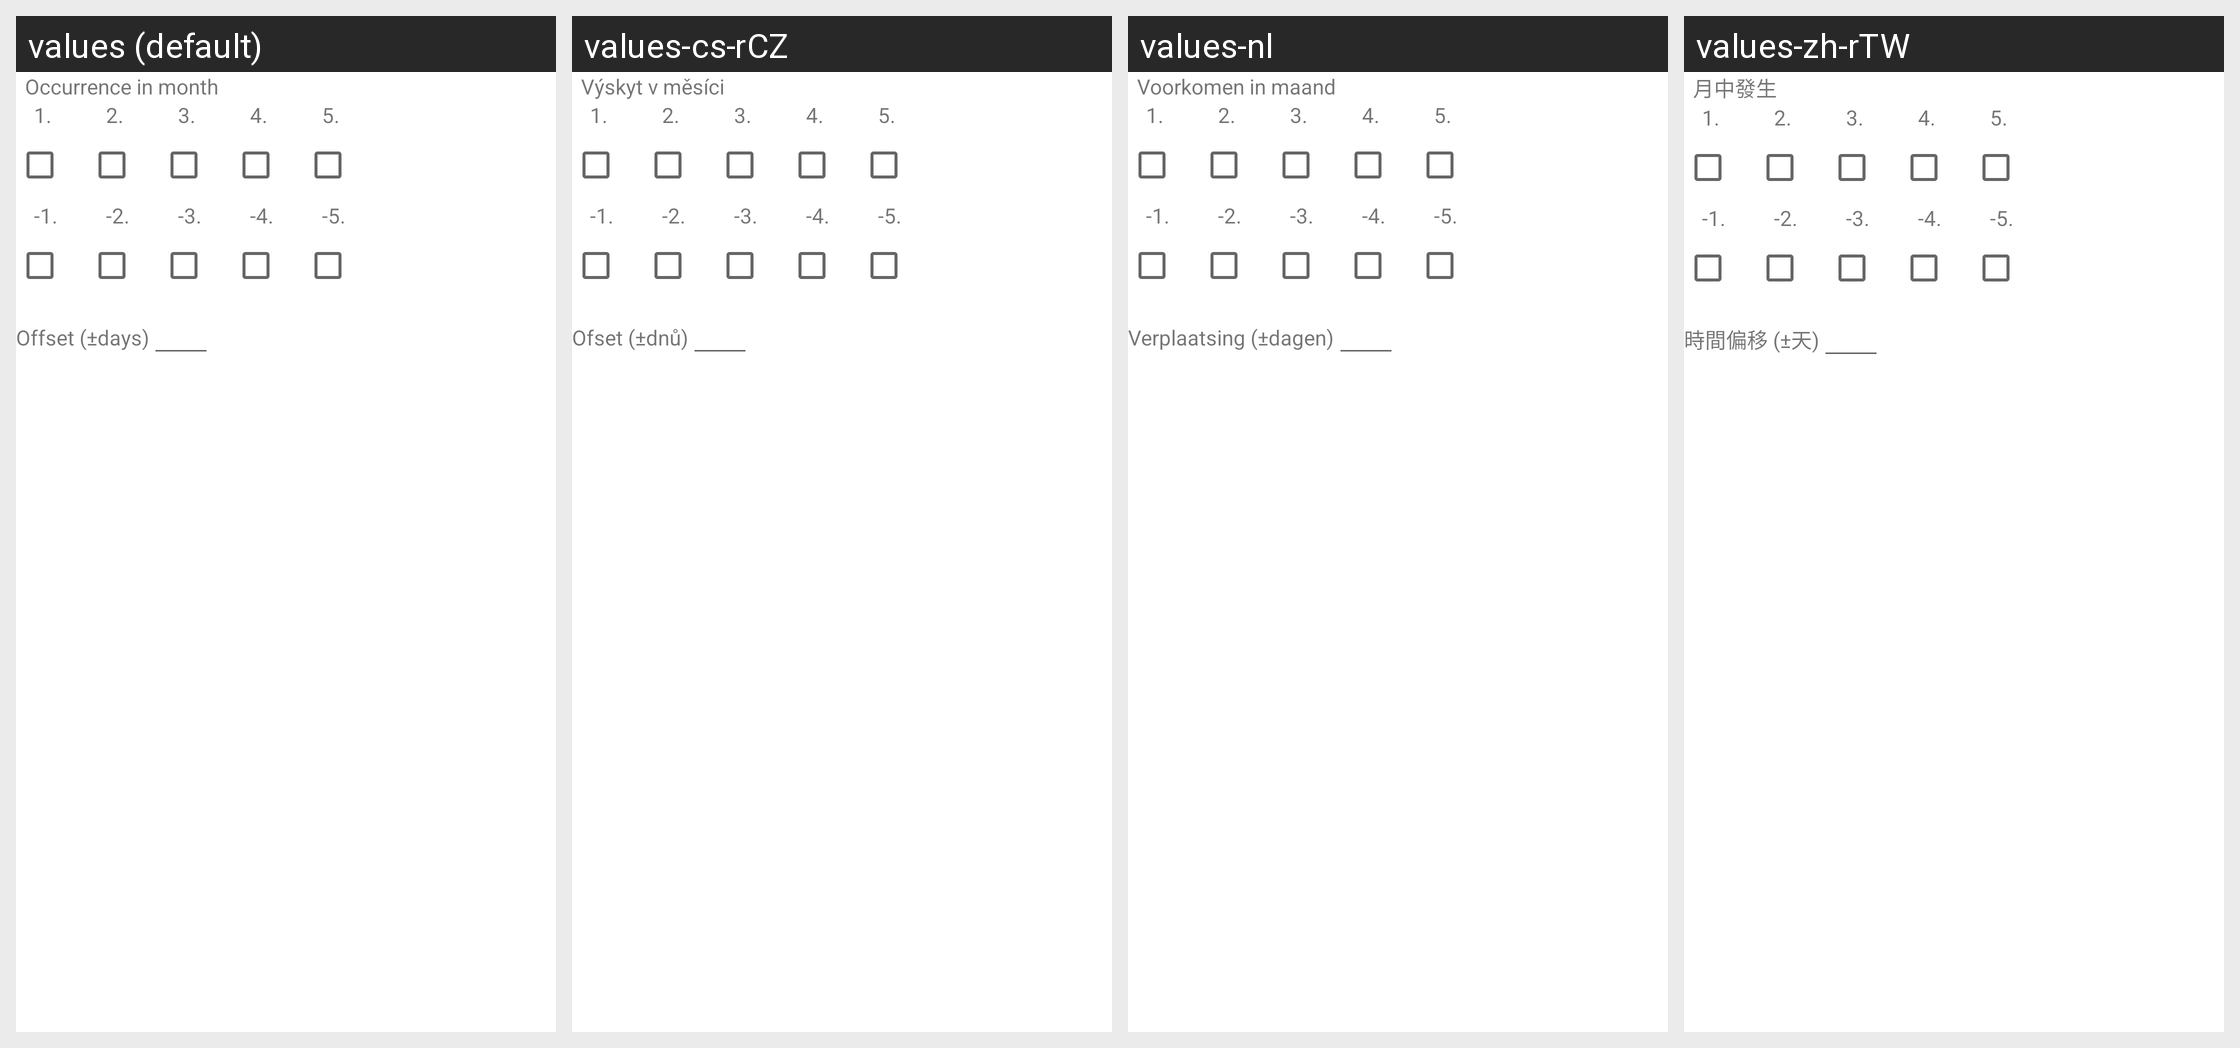

For this localized Android screen grid, give each drawn string resource with its value in every locale shown.
Android screen res/layout/nth.xml rendered under 4 locales, left to right: values (default), values-cs-rCZ, values-nl, values-zh-rTW. Device: Nexus 5 (rendered at 1080×1920; each locale shown at half size, 540×960, under a caption strip naming it); theme Theme.MaterialComponents.DayNight.NoActionBar.
Other locales in the repository, not shown: values-br, values-ca, values-da, values-de, values-el, values-es, values-eu, values-fa, values-fi, values-fr, values-gl, values-hr, values-hu, values-is, values-it, values-iw, values-ja, values-kn, values-ko, values-nb, values-no, values-pl, values-pt, values-pt-rBR, values-ro, values-ru, values-sk, values-sv, values-tr, values-uk, values-vi.
Strings drawn on this screen, with the default value and each locale's value (text and hints the layout hard-codes, and strings that could not be matched under every locale, appear in the picture but are not listed):

occurrence_in_month_title
  values: Occurrence in month
  values-cs-rCZ: Výskyt v měsíci
  values-nl: Voorkomen in maand
  values-zh-rTW: 月中發生

offset_days
  values: Offset (±days)
  values-cs-rCZ: Ofset (±dnů)
  values-nl: Verplaatsing (±dagen)
  values-zh-rTW: 時間偏移 (±天)
